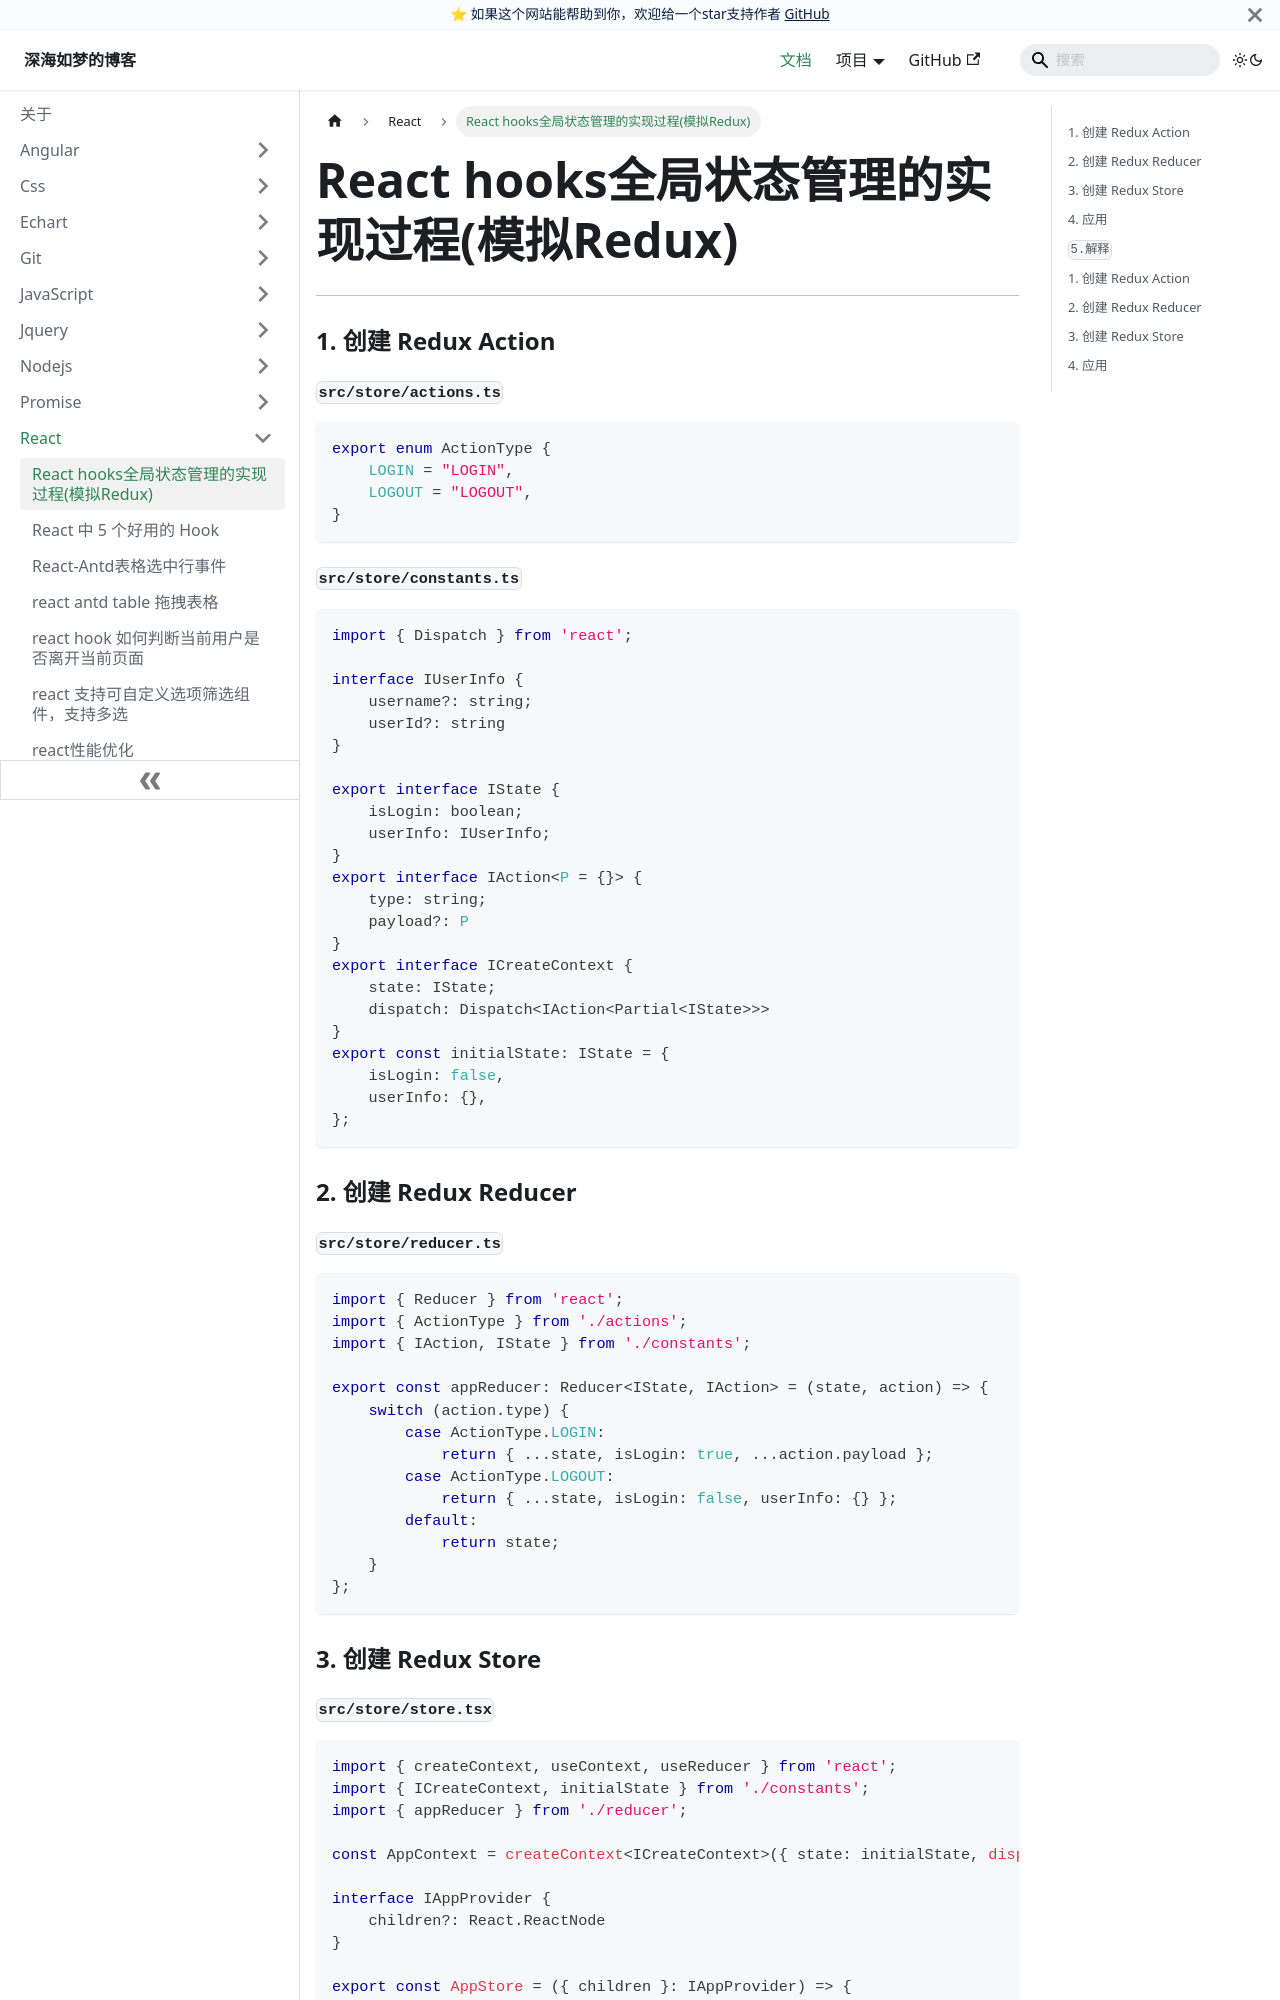

repository: EvanJason/EvanJason.github.io · page: docs/React/React hooks模拟Redux/index.html · generator: docusaurus

# React hooks全局状态管理的实现过程(模拟Redux)

------


### 1. 创建 Redux Action

#### `src/store/actions.ts`

```typescript
export enum ActionType {
    LOGIN = "LOGIN",
    LOGOUT = "LOGOUT",
}
```

#### `src/store/constants.ts`

```typescript
import { Dispatch } from 'react';

interface IUserInfo {
    username?: string;
    userId?: string
}

export interface IState {
    isLogin: boolean;
    userInfo: IUserInfo;
}
export interface IAction<P = {}> {
    type: string;
    payload?: P
}
export interface ICreateContext {
    state: IState;
    dispatch: Dispatch<IAction<Partial<IState>>>
}
export const initialState: IState = {
    isLogin: false,
    userInfo: {},
};
```



### 2. 创建 Redux Reducer

#### `src/store/reducer.ts`

```typescript
import { Reducer } from 'react';
import { ActionType } from './actions';
import { IAction, IState } from './constants';

export const appReducer: Reducer<IState, IAction> = (state, action) => {
    switch (action.type) {
        case ActionType.LOGIN:
            return { ...state, isLogin: true, ...action.payload };
        case ActionType.LOGOUT:
            return { ...state, isLogin: false, userInfo: {} };
        default:
            return state;
    }
};
```

### 3. 创建 Redux Store

#### `src/store/store.tsx`

```tsx
import { createContext, useContext, useReducer } from 'react';
import { ICreateContext, initialState } from './constants';
import { appReducer } from './reducer';

const AppContext = createContext<ICreateContext>({ state: initialState, dispatch: () => { } });

interface IAppProvider {
    children?: React.ReactNode
}

export const AppStore = ({ children }: IAppProvider) => {
    const [state, dispatch] = useReducer(appReducer, initialState);
    return (
        <AppContext.Provider value={{ state, dispatch }}>
            {children}
        </AppContext.Provider>
    );
};

export const useAppContext = () => useContext(AppContext);
```

### 4. 应用
